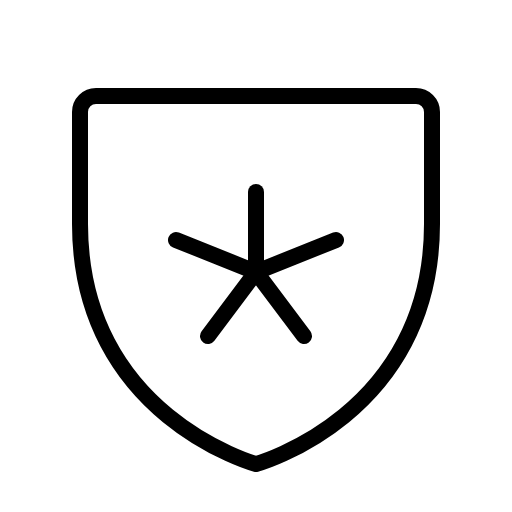
t = 0.00 s
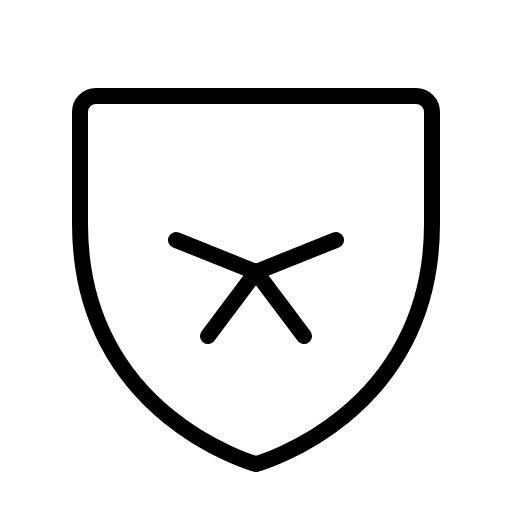
t = 1.50 s
t = 1.88 s: frame unchanged from t = 0.00 s, image omitted
t = 2.25 s: frame unchanged from t = 0.00 s, image omitted
t = 2.63 s: frame unchanged from t = 0.00 s, image omitted

The animated SVG that drew these frames (rendered in a browser with its animation timeline set to each time). Animation: 1 CSS @keyframes rule; one cycle of 3.00 s, repeats indefinitely.

<svg xmlns="http://www.w3.org/2000/svg" viewBox="0 0 256 256">
  <style>
    .draw-line {
      stroke-dasharray: 2000;
      stroke-dashoffset: 0;
    }
    svg:hover .draw-line {
      animation: phosphor-draw-in 1.5s ease-in-out infinite alternate;
    }
    @keyframes phosphor-draw-in {
      0%   { stroke-dashoffset: 0; }
      100% { stroke-dashoffset: 2000; }
    }
  </style><rect width="256" height="256" fill="none"/><line x1="128" y1="96" x2="128" y2="136" fill="none" stroke="currentColor" stroke-linecap="round" stroke-linejoin="round" stroke-width="8" class="draw-line" pathLength="1" style="animation-delay: 0s"/><line x1="88" y1="120" x2="128" y2="136" fill="none" stroke="currentColor" stroke-linecap="round" stroke-linejoin="round" stroke-width="8" class="draw-line" pathLength="1" style="animation-delay: 0.3s"/><line x1="104" y1="168" x2="128" y2="136" fill="none" stroke="currentColor" stroke-linecap="round" stroke-linejoin="round" stroke-width="8" class="draw-line" pathLength="1" style="animation-delay: 0.6s"/><line x1="152" y1="168" x2="128" y2="136" fill="none" stroke="currentColor" stroke-linecap="round" stroke-linejoin="round" stroke-width="8" class="draw-line" pathLength="1" style="animation-delay: 0.9s"/><line x1="168" y1="120" x2="128" y2="136" fill="none" stroke="currentColor" stroke-linecap="round" stroke-linejoin="round" stroke-width="8" class="draw-line" pathLength="1" style="animation-delay: 1.2s"/><path d="M216,112V56a8,8,0,0,0-8-8H48a8,8,0,0,0-8,8v56c0,96,88,120,88,120S216,208,216,112Z" fill="none" stroke="currentColor" stroke-linecap="round" stroke-linejoin="round" stroke-width="8" class="draw-line" pathLength="1" style="animation-delay: 1.5s"/></svg>
